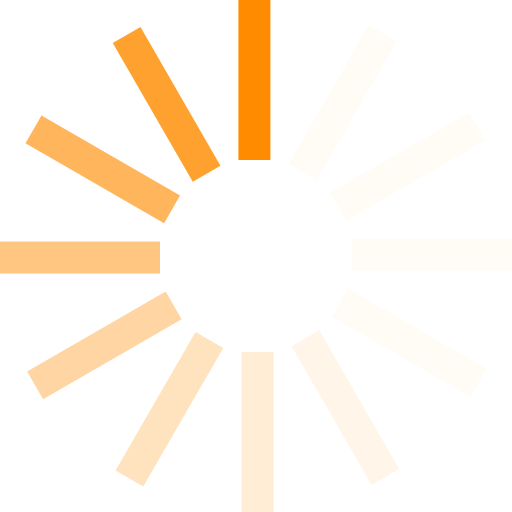
t = 0.00 s
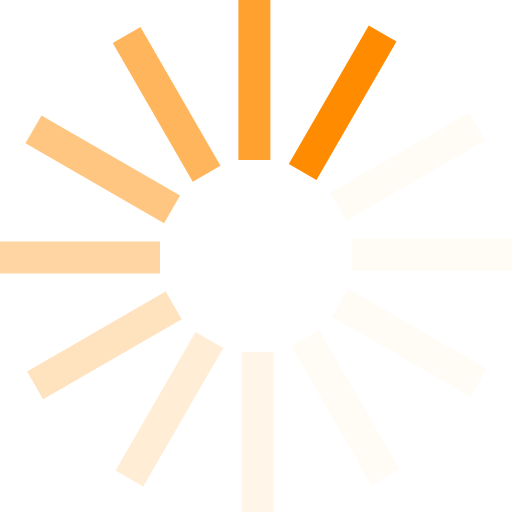
t = 0.17 s
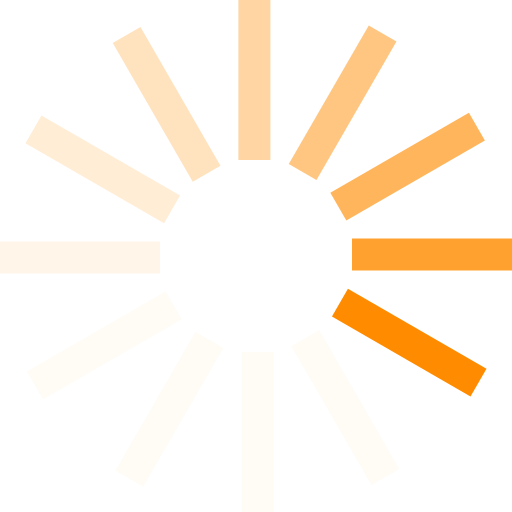
t = 0.37 s
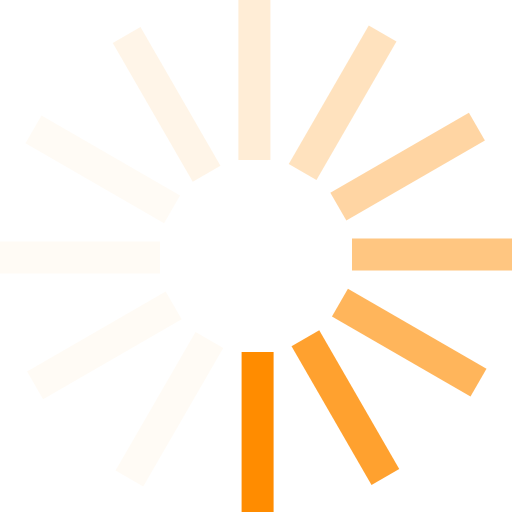
t = 0.54 s
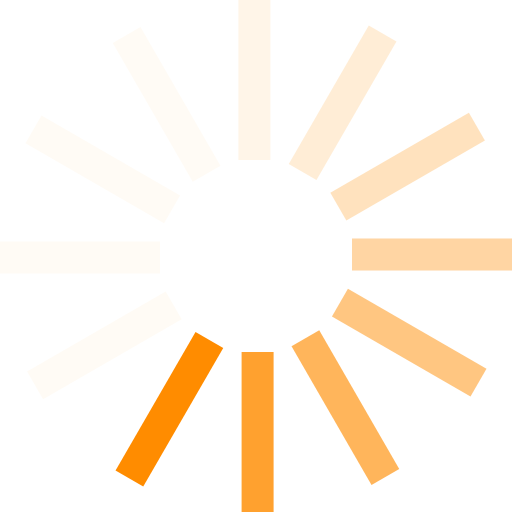
t = 0.71 s
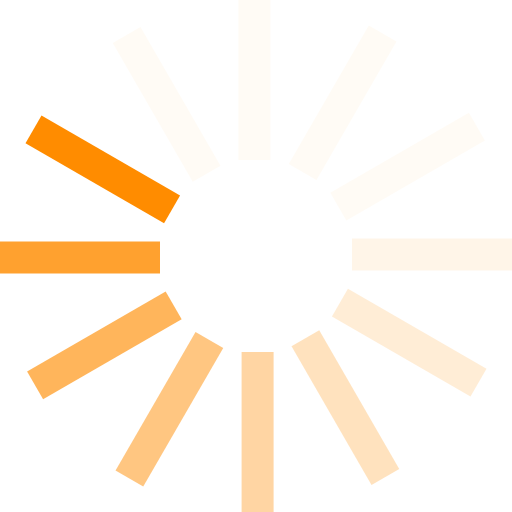
t = 0.91 s

The animated SVG that drew these frames (rendered in a browser with its animation timeline set to each time). Animation: 1 SMIL element (animateTransform=1); one cycle of 1.08 s, repeats indefinitely.

<?xml version="1.0" encoding="UTF-8" standalone="no"?><svg xmlns:svg="http://www.w3.org/2000/svg" xmlns="http://www.w3.org/2000/svg" xmlns:xlink="http://www.w3.org/1999/xlink" version="1.0" width="20px" height="20px" viewBox="0 0 128 128" xml:space="preserve"><g><path d="M59.6 0h8v40h-8V0z" fill="#ff8c00" fill-opacity="1"/><path d="M59.6 0h8v40h-8V0z" fill="#ffe8cc" fill-opacity="0.2" transform="rotate(30 64 64)"/><path d="M59.6 0h8v40h-8V0z" fill="#ffe8cc" fill-opacity="0.2" transform="rotate(60 64 64)"/><path d="M59.6 0h8v40h-8V0z" fill="#ffe8cc" fill-opacity="0.2" transform="rotate(90 64 64)"/><path d="M59.6 0h8v40h-8V0z" fill="#ffe8cc" fill-opacity="0.2" transform="rotate(120 64 64)"/><path d="M59.6 0h8v40h-8V0z" fill="#ffdcb2" fill-opacity="0.3" transform="rotate(150 64 64)"/><path d="M59.6 0h8v40h-8V0z" fill="#ffd199" fill-opacity="0.4" transform="rotate(180 64 64)"/><path d="M59.6 0h8v40h-8V0z" fill="#ffc57f" fill-opacity="0.5" transform="rotate(210 64 64)"/><path d="M59.6 0h8v40h-8V0z" fill="#ffba66" fill-opacity="0.6" transform="rotate(240 64 64)"/><path d="M59.6 0h8v40h-8V0z" fill="#ffae4c" fill-opacity="0.7" transform="rotate(270 64 64)"/><path d="M59.6 0h8v40h-8V0z" fill="#ffa333" fill-opacity="0.8" transform="rotate(300 64 64)"/><path d="M59.6 0h8v40h-8V0z" fill="#ff9719" fill-opacity="0.9" transform="rotate(330 64 64)"/><animateTransform attributeName="transform" type="rotate" values="0 64 64;30 64 64;60 64 64;90 64 64;120 64 64;150 64 64;180 64 64;210 64 64;240 64 64;270 64 64;300 64 64;330 64 64" calcMode="discrete" dur="1080ms" repeatCount="indefinite"></animateTransform></g></svg>
